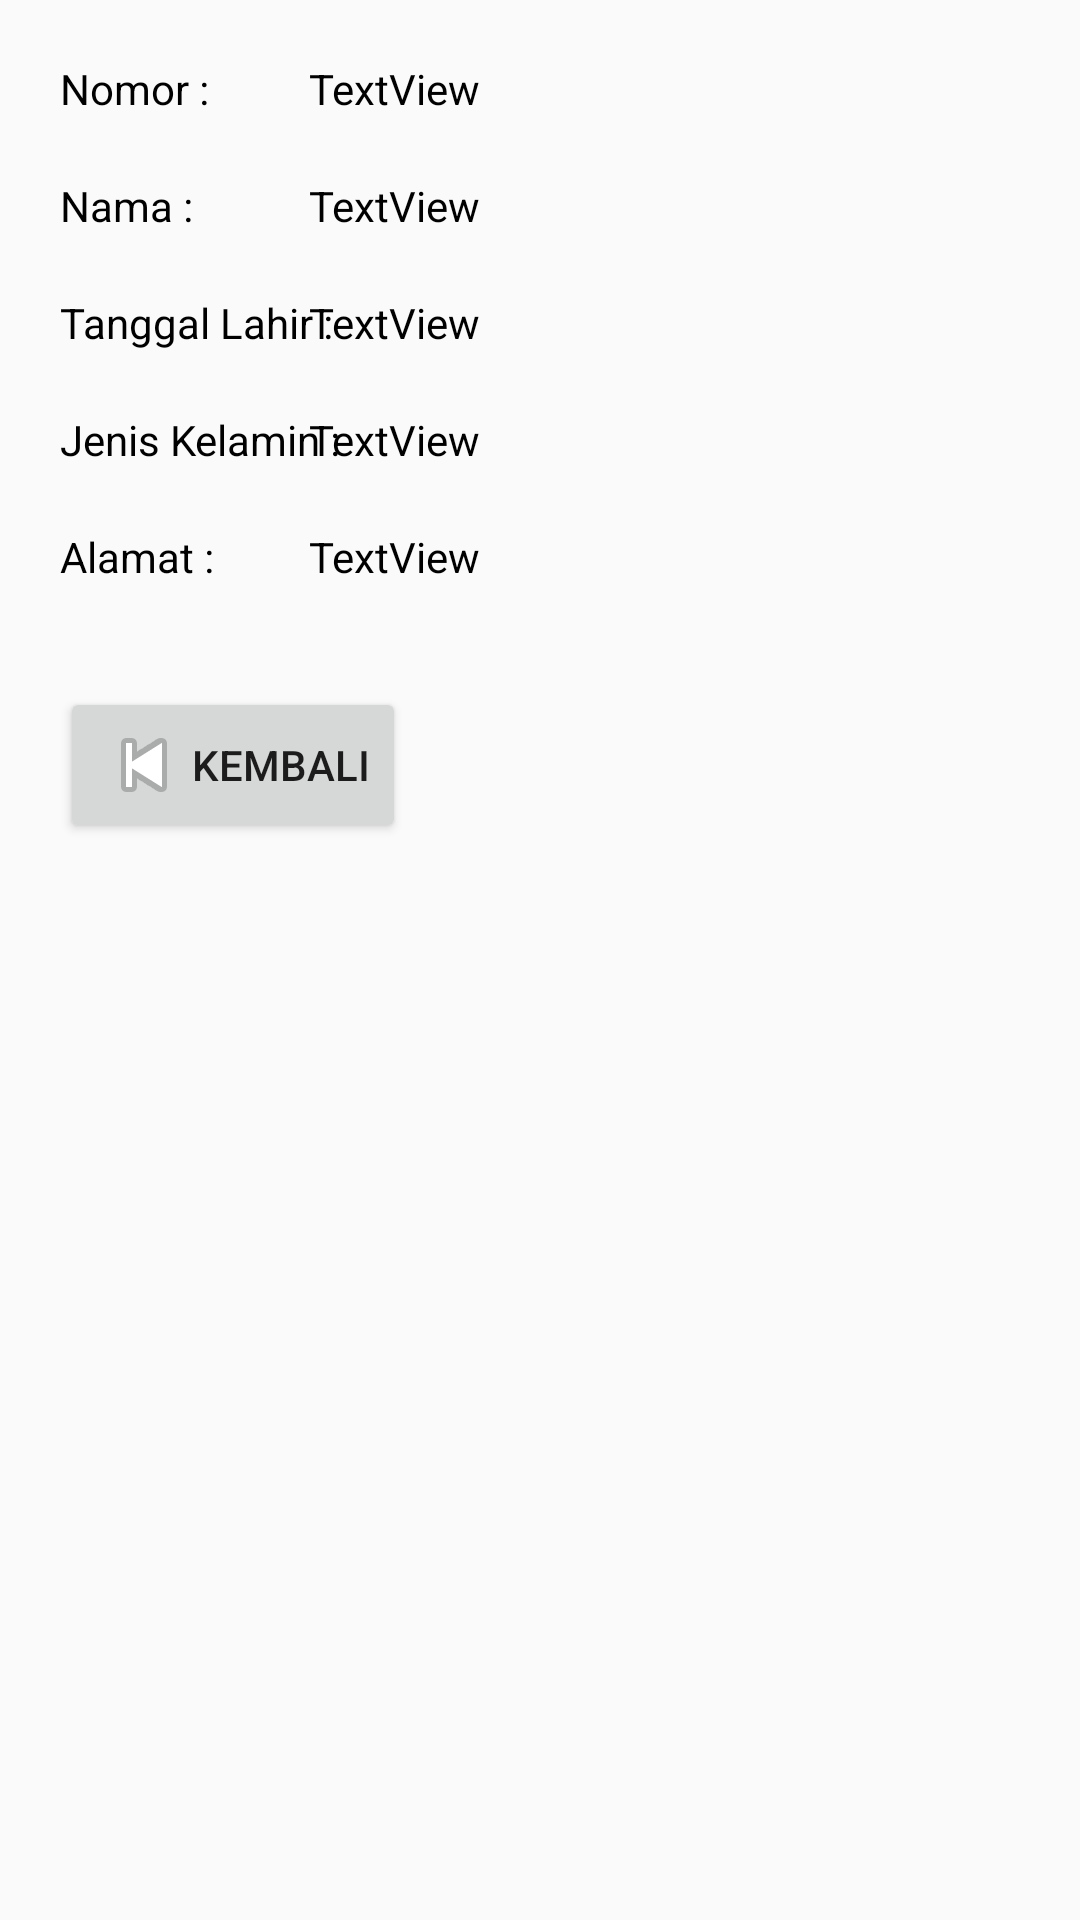

Write the Android layout XML for this screen, with the resource values it uses.
<!-- AndroidManifest.xml: application theme Theme.SIAYPIIBUNGUR -->
<!-- res/layout/activity_lihat_data_guru.xml -->
<?xml version="1.0" encoding="utf-8"?>
<RelativeLayout xmlns:android="http://schemas.android.com/apk/res/android"
    xmlns:tools="http://schemas.android.com/tools"
    android:layout_width="match_parent"
    android:layout_height="match_parent"
    tools:context=".LihatDataGuru">

    <TextView
        android:id="@+id/textView1"
        android:layout_width="wrap_content"
        android:layout_height="wrap_content"
        android:layout_alignParentTop="true"
        android:layout_alignParentEnd="true"
        android:layout_marginTop="20dp"
        android:layout_marginEnd="200dp"
        android:text="@string/textview"
        android:textColor="@color/black"
        />

    <TextView
        android:id="@+id/textView2"
        android:layout_width="wrap_content"
        android:layout_height="wrap_content"
        android:layout_below="@+id/textView1"
        android:layout_alignStart="@+id/textView1"
        android:layout_marginTop="20dp"
        android:text="@string/textview"
        android:textColor="@color/black"
        />

    <TextView
        android:id="@+id/textView3"
        android:layout_width="wrap_content"
        android:layout_height="wrap_content"
        android:layout_below="@+id/textView2"
        android:layout_alignStart="@+id/textView2"
        android:layout_marginTop="20dp"
        android:text="@string/textview"
        android:textColor="@color/black"
        />
    <TextView
        android:id="@+id/textView4"
        android:layout_width="wrap_content"
        android:layout_height="wrap_content"
        android:layout_alignStart="@+id/textView3"
        android:layout_below="@+id/textView3"
        android:layout_marginTop="20dp"
        android:text="@string/textview"
        android:textColor="@color/black"
        />
    <TextView
        android:id="@+id/textView5"
        android:layout_width="wrap_content"
        android:layout_height="wrap_content"
        android:layout_alignStart="@+id/textView4"
        android:layout_below="@+id/textView4"
        android:layout_marginTop="20dp"
        android:text="@string/textview"
        android:textColor="@color/black"
        />

    <TextView
        android:id="@+id/TextView05"
        android:layout_width="91dp"
        android:layout_height="wrap_content"
        android:layout_alignBaseline="@+id/textView5"
        android:layout_alignStart="@+id/TextView03"
        android:layout_alignBottom="@+id/textView5"
        android:text="@string/alamat"
        android:textColor="@color/black"
        />

    <TextView
        android:id="@+id/TextView03"
        android:layout_width="wrap_content"
        android:layout_height="wrap_content"
        android:layout_alignBaseline="@+id/textView4"
        android:layout_alignStart="@+id/TextView04"
        android:layout_alignBottom="@+id/textView4"
        android:text="@string/jenis_kelamin"
        android:textColor="@color/black"
        />

    <TextView
        android:id="@+id/TextView04"
        android:layout_width="wrap_content"
        android:layout_height="wrap_content"
        android:layout_alignBaseline="@+id/textView3"
        android:layout_alignStart="@+id/TextView02"
        android:layout_alignBottom="@+id/textView3"
        android:text="@string/tanggal_lahir"
        android:textColor="@color/black"
        />

    <TextView
        android:id="@+id/TextView02"
        android:layout_width="91dp"
        android:layout_height="wrap_content"
        android:layout_alignBaseline="@+id/textView2"
        android:layout_alignStart="@+id/TextView01"
        android:layout_alignBottom="@+id/textView2"
        android:text="@string/nama_lihat"
        android:textColor="@color/black"
        />

    <TextView
        android:id="@+id/TextView01"
        android:layout_width="91dp"
        android:layout_height="wrap_content"
        android:layout_above="@+id/textView2"
        android:layout_alignBaseline="@+id/textView1"
        android:layout_alignParentStart="true"
        android:layout_marginStart="20dp"
        android:text="@string/nomor_lihat"
        android:textColor="@color/black"
        />
    <Button
        android:id="@+id/button1"
        android:layout_width="wrap_content"
        android:layout_height="wrap_content"
        android:layout_alignStart="@+id/TextView05"
        android:layout_below="@+id/TextView05"
        android:layout_marginTop="34dp"
        android:drawableStart="@android:drawable/ic_media_previous"
        android:text="@string/kembali" />
</RelativeLayout>
<!-- resources referenced by this layout -->
<resources>
  <string name="alamat">Alamat :</string>
  <string name="jenis_kelamin">Jenis Kelamin :</string>
  <string name="kembali">Kembali</string>
  <string name="nama_lihat">Nama :</string>
  <string name="nomor_lihat">Nomor :</string>
  <string name="tanggal_lahir">Tanggal Lahir :</string>
  <string name="textview">TextView</string>
  <style name="Theme.SIAYPIIBUNGUR" parent="Theme.AppCompat.Light.NoActionBar">
          
          <item name="colorPrimary">@color/teal_700</item>
          <item name="colorPrimaryVariant">@color/teal_200</item>
          <item name="colorOnPrimary">@color/white</item>
          
          <item name="colorSecondary">@color/teal_200</item>
          <item name="colorSecondaryVariant">@color/teal_700</item>
          <item name="colorOnSecondary">@color/black</item>
          
          <item name="android:statusBarColor">?attr/colorPrimaryVariant</item>
          
      </style>
  <!-- not gathered from this repository: default colours our renderer supplied (Android Studio template values) -->
  <color name="teal_200">#FF03DAC5</color>
  <color name="teal_700">#FF018786</color>
  <color name="black">#FF000000</color>
  <color name="white">#FFFFFFFF</color>
</resources>
